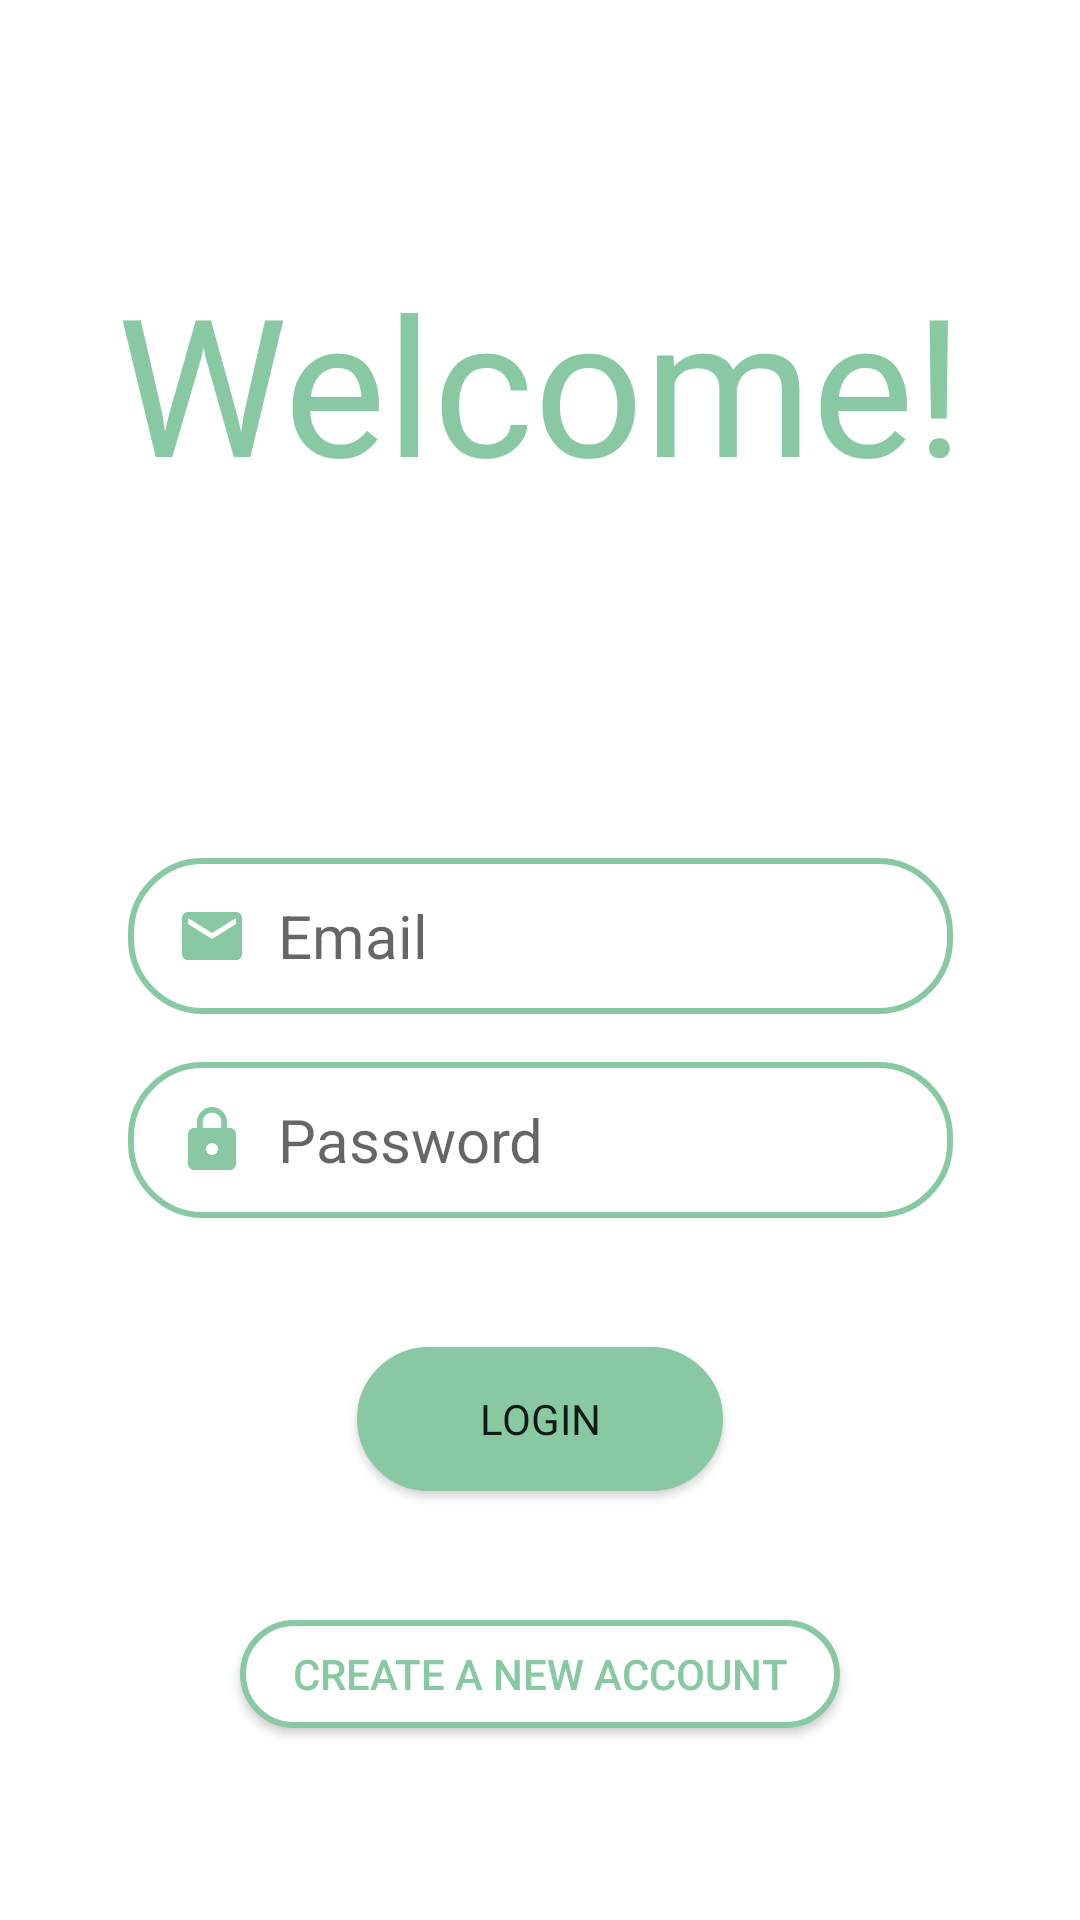

Produce the Android XML layout that renders to this screen, including the resource entries it uses.
<!-- AndroidManifest.xml: application theme AppTheme -->
<!-- res/layout/activity_login.xml -->
<?xml version="1.0" encoding="utf-8"?>
<androidx.constraintlayout.widget.ConstraintLayout xmlns:android="http://schemas.android.com/apk/res/android"
    xmlns:app="http://schemas.android.com/apk/res-auto"
    xmlns:tools="http://schemas.android.com/tools"
    android:id="@+id/login_page"
    android:layout_width="match_parent"
    android:layout_height="match_parent"
    android:background="#FFFFFF"
    tools:context=".activities.auth.LoginActivity">

    <TextView
        android:id="@+id/login_welcome"
        android:layout_width="349dp"
        android:layout_height="80dp"
        android:fontFamily="@font/assistant_semibold"
        android:text="Welcome!"
        android:textAlignment="center"
        android:textColor="@color/colorAccent"
        android:textSize="64sp"
        app:layout_constraintBottom_toBottomOf="parent"
        app:layout_constraintEnd_toEndOf="parent"
        app:layout_constraintHorizontal_bias="0.5"
        app:layout_constraintStart_toStartOf="parent"
        app:layout_constraintTop_toTopOf="parent"
        app:layout_constraintVertical_bias="0.151" />

    <ImageView
        android:id="@+id/building_icon"
        android:layout_width="115dp"
        android:layout_height="82dp"
        android:contentDescription="TODO"
        android:scaleType="centerInside"
        app:layout_constraintBottom_toTopOf="@+id/login_emailEntry"
        app:layout_constraintEnd_toEndOf="parent"
        app:layout_constraintStart_toStartOf="parent"
        app:layout_constraintTop_toBottomOf="@+id/login_welcome"
        app:layout_constraintVertical_bias="0.5"
        app:srcCompat="@drawable/ic_capital_building" />

    <EditText
        android:id="@+id/login_emailEntry"
        android:layout_width="275dp"
        android:layout_height="52dp"
        android:layout_marginBottom="16dp"
        android:background="@drawable/rounded_edges"
        android:drawableLeft="@drawable/ic_baseline_email_24"
        android:drawablePadding="10dp"
        android:ems="10"
        android:gravity="center_vertical"
        android:hint="Email"
        android:inputType="textEmailAddress"
        android:paddingStart="16dp"
        android:paddingEnd="16dp"
        android:textSize="20sp"
        app:layout_constraintBottom_toBottomOf="parent"
        app:layout_constraintEnd_toEndOf="parent"
        app:layout_constraintStart_toStartOf="parent"
        app:layout_constraintTop_toTopOf="parent"
        app:layout_constraintVertical_bias="0.5" />

    <EditText
        android:id="@+id/login_passwordEntry"
        android:layout_width="275dp"
        android:layout_height="52dp"
        android:layout_marginTop="16dp"
        android:background="@drawable/rounded_edges"
        android:drawableLeft="@drawable/ic_baseline_lock_24"
        android:drawablePadding="10dp"
        android:ems="10"
        android:gravity="center_vertical"
        android:hint="Password"
        android:inputType="textPassword"
        android:paddingStart="16dp"
        android:paddingEnd="16dp"
        android:textSize="20sp"
        app:layout_constraintEnd_toEndOf="parent"
        app:layout_constraintStart_toStartOf="parent"
        app:layout_constraintTop_toBottomOf="@+id/login_emailEntry" />

    <Button
        android:id="@+id/login_button"
        android:layout_width="122dp"
        android:layout_height="48dp"
        android:background="@drawable/rounded_edges"
        android:backgroundTint="@color/colorAccent"
        android:fontFamily="@font/assistant_bold"
        android:onClick="onLoginButtonPressed"
        android:text="Login"
        app:layout_constraintBottom_toTopOf="@+id/login_createNewAccount"
        app:layout_constraintEnd_toEndOf="parent"
        app:layout_constraintHorizontal_bias="0.5"
        app:layout_constraintStart_toStartOf="parent"
        app:layout_constraintTop_toBottomOf="@+id/login_passwordEntry" />

    <Button
        android:id="@+id/login_createNewAccount"
        android:layout_width="200dp"
        android:layout_height="36dp"
        android:layout_marginBottom="64dp"
        android:background="@drawable/rounded_edges"
        android:gravity="center"
        android:onClick="createNewAccount"
        android:text="Create A New Account"
        android:textColor="@color/colorAccent"
        app:layout_constraintBottom_toBottomOf="parent"
        app:layout_constraintEnd_toEndOf="parent"
        app:layout_constraintHorizontal_bias="0.5"
        app:layout_constraintStart_toStartOf="parent" />

</androidx.constraintlayout.widget.ConstraintLayout>
<!-- resources referenced by this layout -->
<resources>
  <color name="colorAccent">#88C9A3</color>
  <!-- drawable ic_baseline_email_24 (drawable) -->
  <vector android:height="24dp" android:tint="#88C9A3"
      android:viewportHeight="24" android:viewportWidth="24"
      android:width="24dp" xmlns:android="http://schemas.android.com/apk/res/android">
      <path android:fillColor="@android:color/white" android:pathData="M20,4L4,4c-1.1,0 -1.99,0.9 -1.99,2L2,18c0,1.1 0.9,2 2,2h16c1.1,0 2,-0.9 2,-2L22,6c0,-1.1 -0.9,-2 -2,-2zM20,8l-8,5 -8,-5L4,6l8,5 8,-5v2z"/>
  </vector>
  <!-- drawable ic_baseline_lock_24 (drawable) -->
  <vector android:height="24dp" android:tint="#88C9A3"
      android:viewportHeight="24" android:viewportWidth="24"
      android:width="24dp" xmlns:android="http://schemas.android.com/apk/res/android">
      <path android:fillColor="@android:color/white" android:pathData="M18,8h-1L17,6c0,-2.76 -2.24,-5 -5,-5S7,3.24 7,6v2L6,8c-1.1,0 -2,0.9 -2,2v10c0,1.1 0.9,2 2,2h12c1.1,0 2,-0.9 2,-2L20,10c0,-1.1 -0.9,-2 -2,-2zM12,17c-1.1,0 -2,-0.9 -2,-2s0.9,-2 2,-2 2,0.9 2,2 -0.9,2 -2,2zM15.1,8L8.9,8L8.9,6c0,-1.71 1.39,-3.1 3.1,-3.1 1.71,0 3.1,1.39 3.1,3.1v2z"/>
  </vector>
  <!-- drawable rounded_edges (drawable) -->
  <?xml version="1.0" encoding="utf-8"?>
      <shape xmlns:android="http://schemas.android.com/apk/res/android">
          <corners android:radius="24dp" />
          <solid android:color="@color/transparentColor"/>
          <stroke
              android:width="2dp"
              android:color="@color/colorAccent" />
      </shape>
  <style name="AppTheme" parent="Theme.AppCompat.Light.DarkActionBar">
          
          <item name="colorPrimary">@color/colorPrimary</item>
          <item name="colorPrimaryDark">@color/colorPrimaryDark</item>
          <item name="colorAccent">@color/colorAccent</item>
          <item name="android:windowAnimationStyle">@style/AppTheme.WindowTransition</item>
      </style>
  <color name="transparentColor">#FFFFFF</color>
  <color name="colorPrimary">#FFFFFF</color>
  <color name="colorPrimaryDark">#88C9A3</color>
  <style name="AppTheme.WindowTransition">
          <item name="android:windowEnterAnimation">@android:anim/fade_in</item>
          <item name="android:windowExitAnimation">@android:anim/fade_out</item>
      </style>
</resources>
